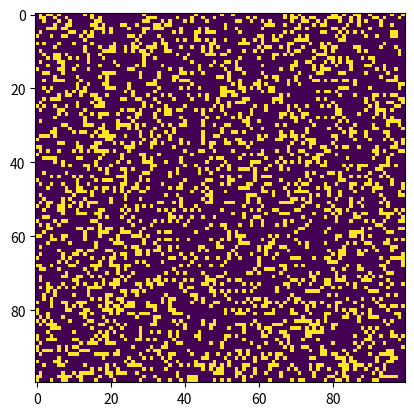

This chart was generated by the following Python code:
#!/usr/bin/env python3
# -*- coding: utf-8 -*-
"""
Created on Fri Aug 18 17:22:03 2023

@author: sam
"""

import numpy as np
import matplotlib.pyplot as plt

gridLength = 100
# Initialise lattice structure
lattice = np.zeros((gridLength, gridLength)) 
randomArray = np.random.random((gridLength, gridLength))
lattice[randomArray >= 0.75] = 1
lattice[randomArray < 0.75] = -1

plt.imshow(lattice)
